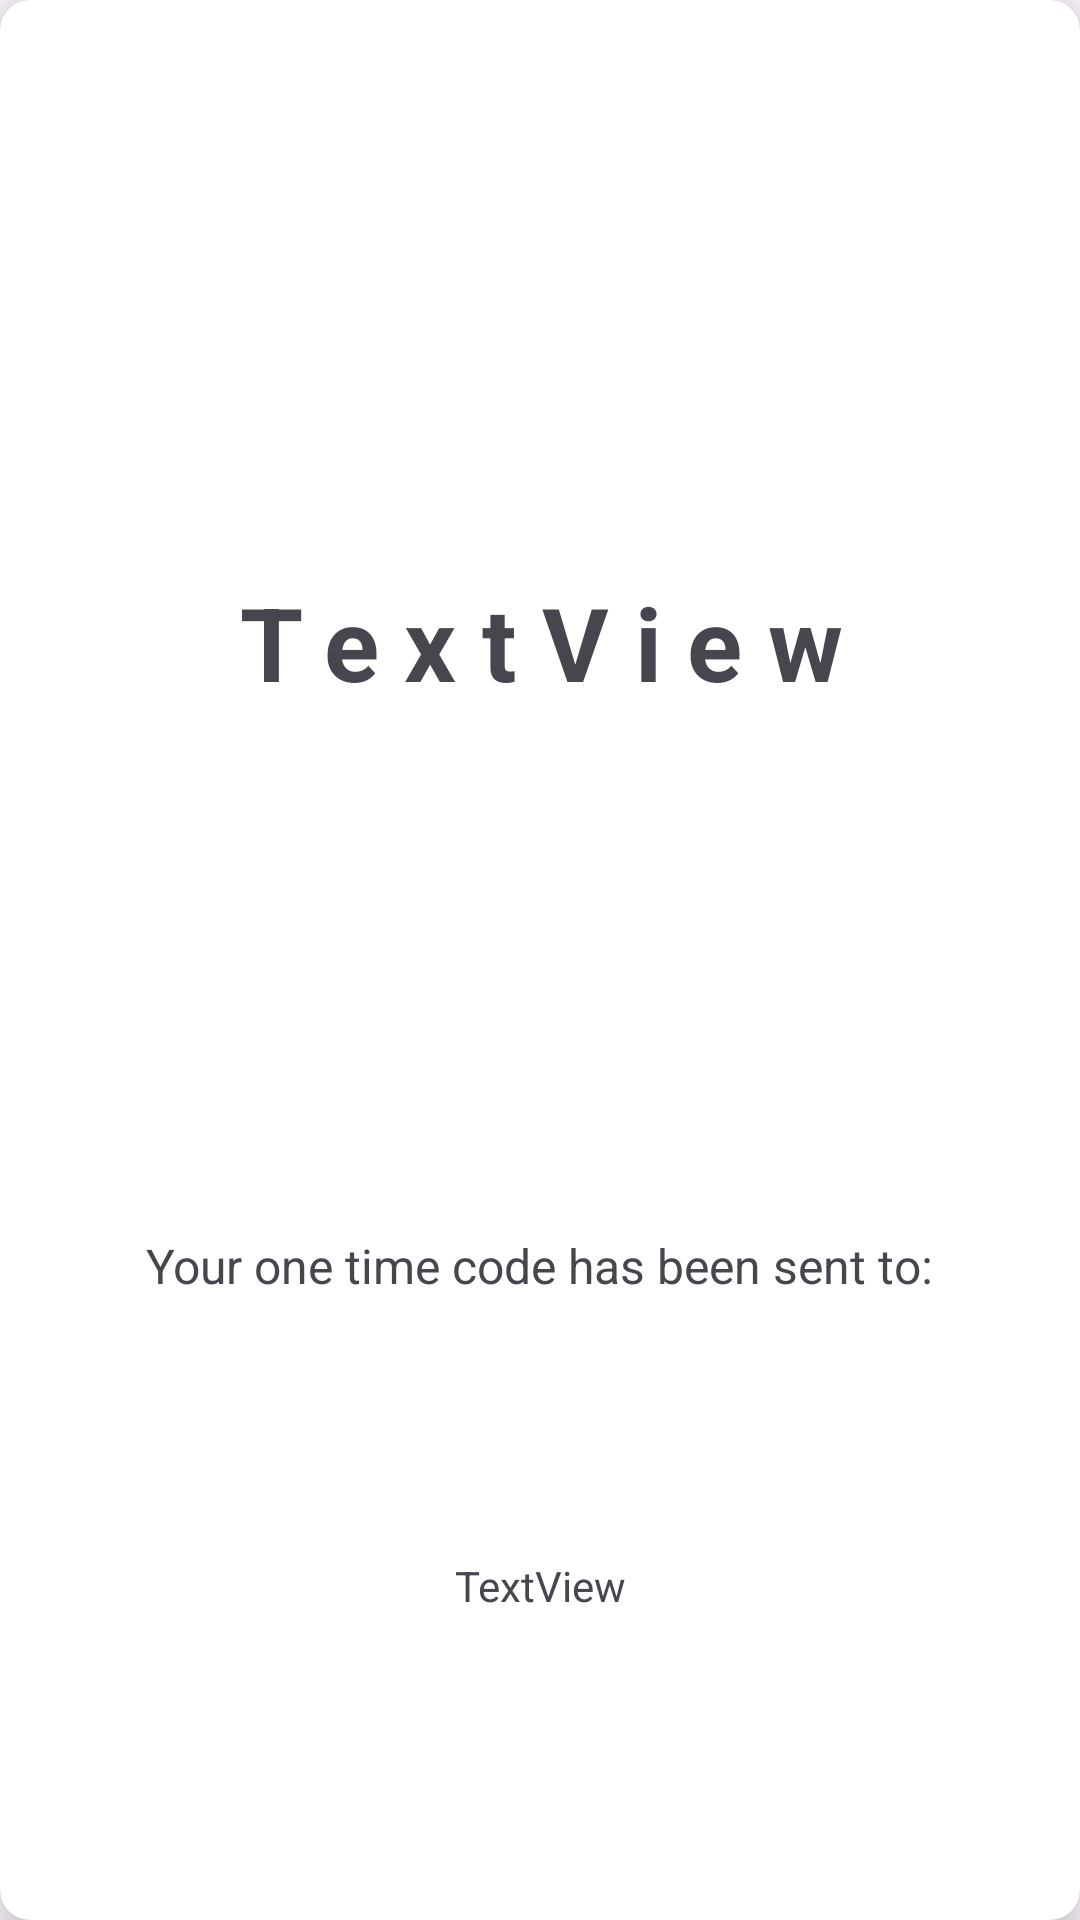

Produce the Android XML layout that renders to this screen, including the resource entries it uses.
<!-- AndroidManifest.xml: application theme Theme.BakeryRewardsAndroid -->
<!-- res/layout/code_view.xml -->
<?xml version="1.0" encoding="utf-8"?>
<androidx.cardview.widget.CardView xmlns:android="http://schemas.android.com/apk/res/android"
    xmlns:app="http://schemas.android.com/apk/res-auto"
    xmlns:tools="http://schemas.android.com/tools"
    android:layout_width="300dp"
    android:layout_height="200dp"
    android:layout_gravity="center"
    app:cardCornerRadius="10dp"
    app:cardElevation="10dp"
    app:cardMaxElevation="10dp">

    <androidx.constraintlayout.widget.ConstraintLayout
        android:layout_width="match_parent"
        android:layout_height="match_parent">

        <TextView
            android:id="@+id/codeTV"
            android:layout_width="wrap_content"
            android:layout_height="wrap_content"
            android:letterSpacing="0.25"
            android:text="TextView"
            android:textSize="34sp"
            android:textStyle="bold"
            app:layout_constraintBottom_toBottomOf="parent"
            app:layout_constraintEnd_toEndOf="parent"
            app:layout_constraintHorizontal_bias="0.503"
            app:layout_constraintStart_toStartOf="parent"
            app:layout_constraintTop_toTopOf="parent"
            app:layout_constraintVertical_bias="0.322" />

        <TextView
            android:id="@+id/textView2"
            android:layout_width="wrap_content"
            android:layout_height="wrap_content"
            android:layout_marginBottom="33dp"
            android:text="Your one time code has been sent to:"
            android:textSize="16sp"
            app:layout_constraintBottom_toBottomOf="parent"
            app:layout_constraintEnd_toEndOf="parent"
            app:layout_constraintStart_toStartOf="parent"
            app:layout_constraintTop_toBottomOf="@+id/codeTV" />

        <TextView
            android:id="@+id/emailTV"
            android:layout_width="wrap_content"
            android:layout_height="wrap_content"
            android:layout_marginBottom="16dp"
            android:text="TextView"
            app:layout_constraintBottom_toBottomOf="parent"
            app:layout_constraintEnd_toEndOf="parent"
            app:layout_constraintStart_toStartOf="parent"
            app:layout_constraintTop_toBottomOf="@+id/textView2" />
    </androidx.constraintlayout.widget.ConstraintLayout>
</androidx.cardview.widget.CardView>
<!-- resources referenced by this layout -->
<resources>
  <style name="Theme.BakeryRewardsAndroid" parent="Base.Theme.BakeryRewardsAndroid" />
  <style name="Base.Theme.BakeryRewardsAndroid" parent="Theme.Material3.DayNight.NoActionBar">
          
          
      </style>
</resources>
